Run: headless pygame with SDL's dummy video driver; simulated clock (each Clock.tick advances the game by its frame time, no real sleeping); random seed 0; keys injected as events and as key.get_pressed() state; no mouse input.
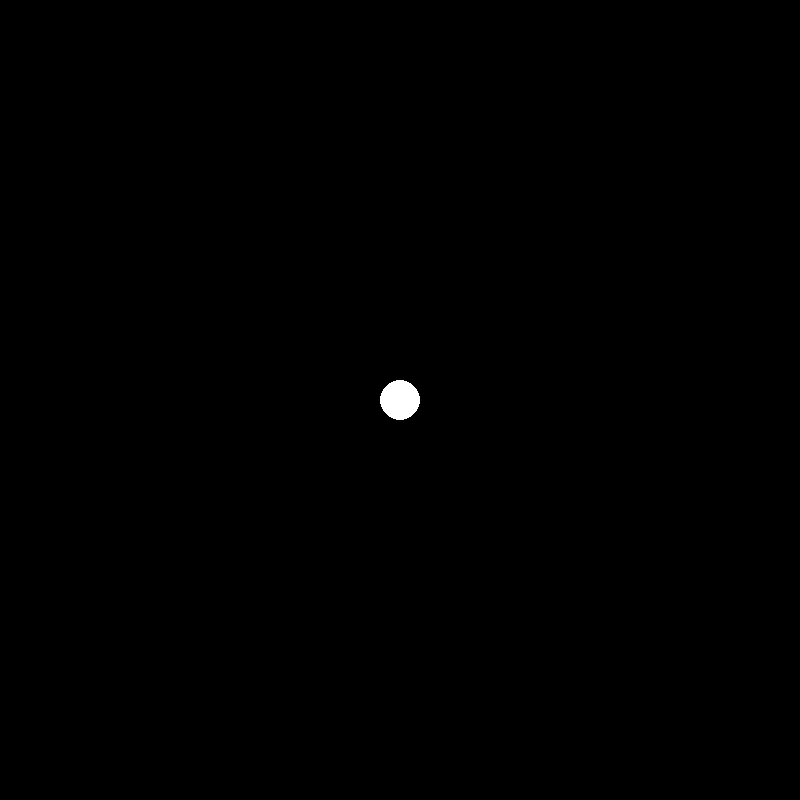
Frame 1 of 4 · flips 1–60 · no input
Frame 2 of 4 · flips 61–180 · tapped SPACE, RETURN · held RIGHT (→), D · screen unchanged from frame 1, image omitted
Frame 3 of 4 · flips 181–300 · held DOWN (↓), S · screen unchanged from frame 2, image omitted
Frame 4 of 4 · flips 301–420 · held LEFT (←), A, UP (↑), W · screen unchanged from frame 3, image omitted

The pygame program that drew these frames:

import pygame, sys

pygame.init()
SCREEN_WIDTH = 800
SCREEN_HIGH = 800
window = pygame.display.set_mode((SCREEN_WIDTH, SCREEN_HIGH))
pygame.display.set_caption("MY first pygame game")
clock = pygame.time.Clock()
#game loop
while True : 
    #Event handling
    for event in pygame.event.get():
        if event.type == pygame.QUIT:
            pygame.quit()
            sys.quit()

    #Update position

    #Draw the change
    pygame.draw.circle(window, pygame.Color('white'), (400, 400), 20)


    pygame.display.update()
    clock.tick(60)
